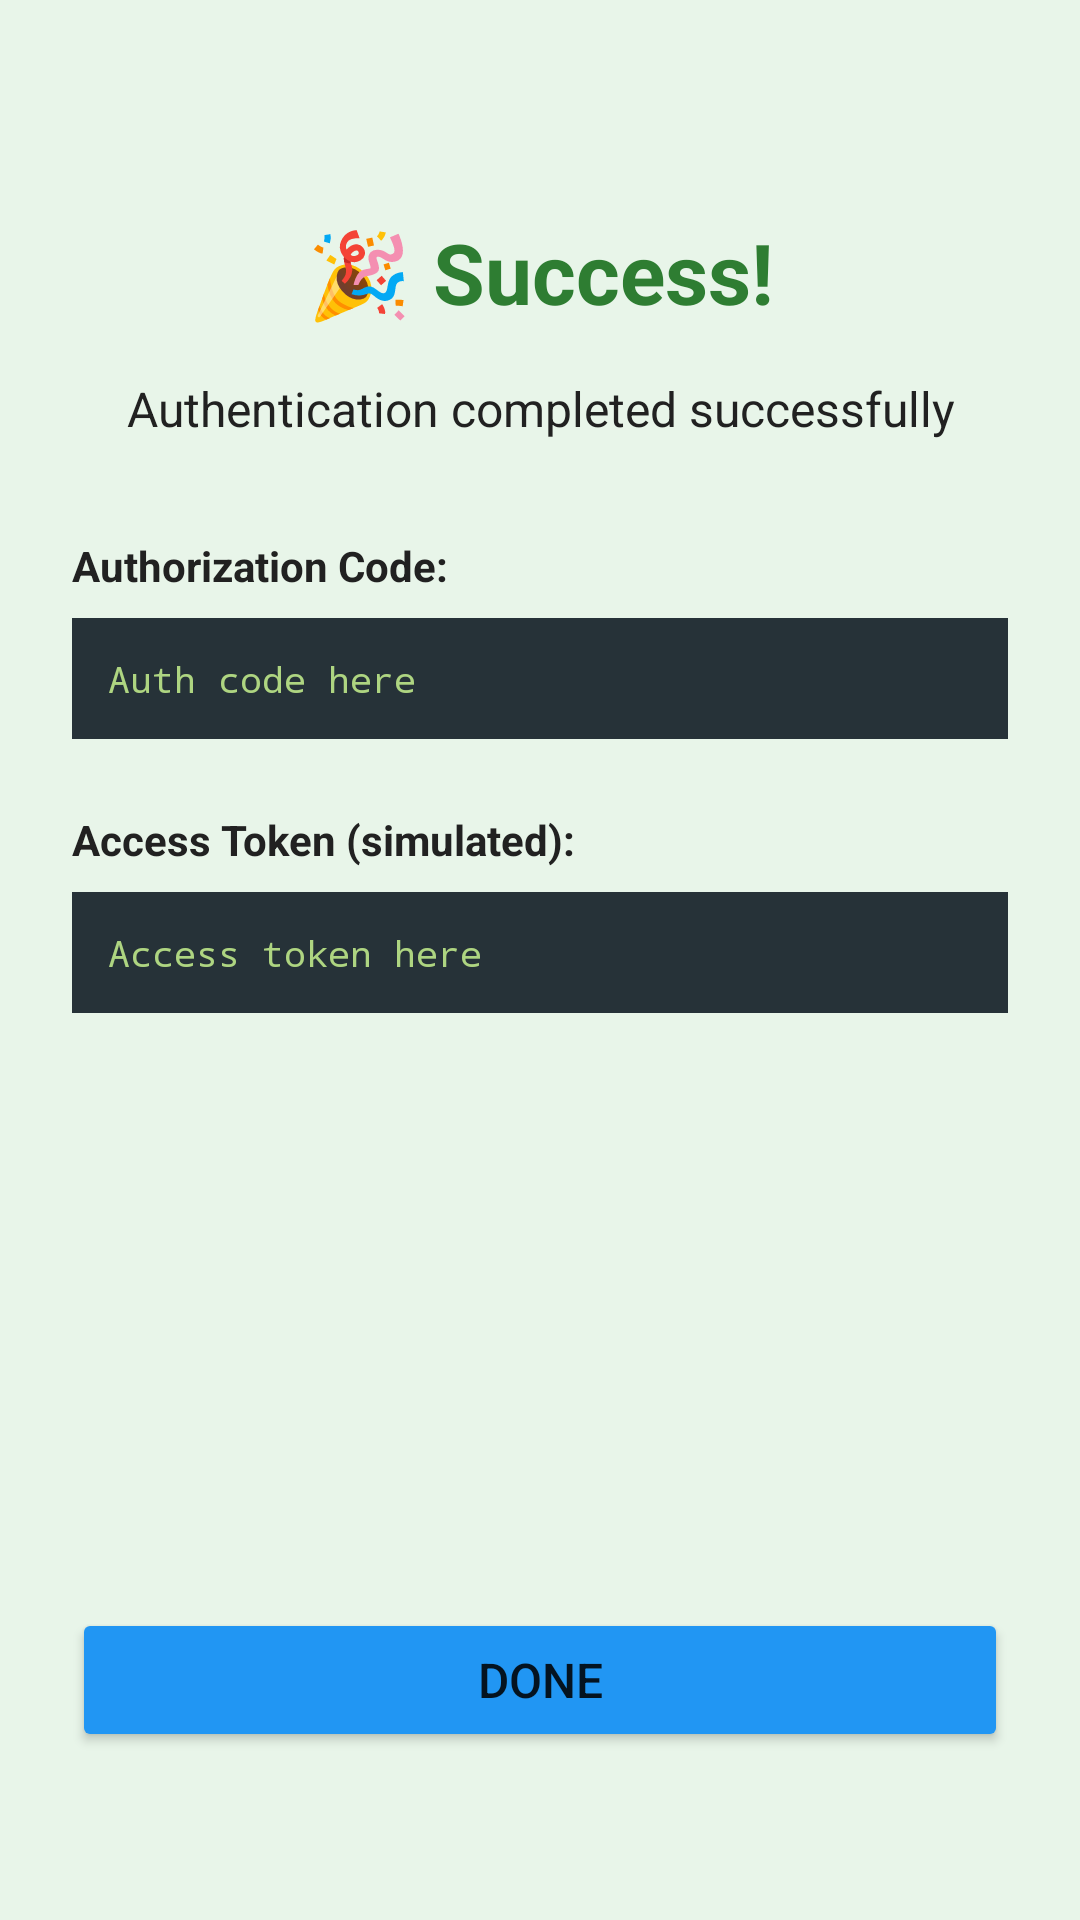

Here is an Android app screen rendered from its layout file. Give the layout XML and the strings, colors and styles it references.
<!-- AndroidManifest.xml: application theme Theme.OAuth2AndroidExample -->
<!-- res/layout/activity_success.xml -->
<?xml version="1.0" encoding="utf-8"?>
<androidx.constraintlayout.widget.ConstraintLayout 
    xmlns:android="http://schemas.android.com/apk/res/android"
    xmlns:app="http://schemas.android.com/apk/res-auto"
    xmlns:tools="http://schemas.android.com/tools"
    android:layout_width="match_parent"
    android:layout_height="match_parent"
    android:padding="24dp"
    android:background="@color/successBackground"
    tools:context=".SuccessActivity">

    <TextView
        android:id="@+id/tvSuccessTitle"
        android:layout_width="0dp"
        android:layout_height="wrap_content"
        android:text="@string/success_title"
        android:textSize="28sp"
        android:textStyle="bold"
        android:gravity="center"
        android:textColor="@color/successText"
        app:layout_constraintTop_toTopOf="parent"
        app:layout_constraintStart_toStartOf="parent"
        app:layout_constraintEnd_toEndOf="parent"
        android:layout_marginTop="48dp"/>

    <TextView
        android:id="@+id/tvMessage"
        android:layout_width="0dp"
        android:layout_height="wrap_content"
        android:text="@string/success_message"
        android:textSize="16sp"
        android:gravity="center"
        android:textColor="@color/primaryText"
        app:layout_constraintTop_toBottomOf="@id/tvSuccessTitle"
        app:layout_constraintStart_toStartOf="parent"
        app:layout_constraintEnd_toEndOf="parent"
        android:layout_marginTop="16dp"/>

    <TextView
        android:id="@+id/tvAuthCodeLabel"
        android:layout_width="0dp"
        android:layout_height="wrap_content"
        android:text="@string/auth_code_label"
        android:textSize="14sp"
        android:textStyle="bold"
        android:textColor="@color/primaryText"
        app:layout_constraintTop_toBottomOf="@id/tvMessage"
        app:layout_constraintStart_toStartOf="parent"
        app:layout_constraintEnd_toEndOf="parent"
        android:layout_marginTop="32dp"/>

    <TextView
        android:id="@+id/tvAuthCode"
        android:layout_width="0dp"
        android:layout_height="wrap_content"
        android:text="Auth code here"
        android:textSize="12sp"
        android:fontFamily="monospace"
        android:padding="12dp"
        android:background="@color/codeBackground"
        android:textColor="@color/codeText"
        app:layout_constraintTop_toBottomOf="@id/tvAuthCodeLabel"
        app:layout_constraintStart_toStartOf="parent"
        app:layout_constraintEnd_toEndOf="parent"
        android:layout_marginTop="8dp"/>

    <TextView
        android:id="@+id/tvTokenLabel"
        android:layout_width="0dp"
        android:layout_height="wrap_content"
        android:text="@string/access_token_label"
        android:textSize="14sp"
        android:textStyle="bold"
        android:textColor="@color/primaryText"
        app:layout_constraintTop_toBottomOf="@id/tvAuthCode"
        app:layout_constraintStart_toStartOf="parent"
        app:layout_constraintEnd_toEndOf="parent"
        android:layout_marginTop="24dp"/>

    <TextView
        android:id="@+id/tvAccessToken"
        android:layout_width="0dp"
        android:layout_height="wrap_content"
        android:text="Access token here"
        android:textSize="12sp"
        android:fontFamily="monospace"
        android:padding="12dp"
        android:background="@color/codeBackground"
        android:textColor="@color/codeText"
        app:layout_constraintTop_toBottomOf="@id/tvTokenLabel"
        app:layout_constraintStart_toStartOf="parent"
        app:layout_constraintEnd_toEndOf="parent"
        android:layout_marginTop="8dp"/>

    <Button
        android:id="@+id/btnDone"
        android:layout_width="0dp"
        android:layout_height="wrap_content"
        android:text="@string/done"
        android:textSize="16sp"
        android:backgroundTint="@color/primaryButton"
        app:layout_constraintBottom_toBottomOf="parent"
        app:layout_constraintStart_toStartOf="parent"
        app:layout_constraintEnd_toEndOf="parent"
        android:layout_marginBottom="32dp"/>

</androidx.constraintlayout.widget.ConstraintLayout>
<!-- resources referenced by this layout -->
<resources>
  <color name="codeBackground">#263238</color>
  <color name="codeText">#AED581</color>
  <color name="primaryButton">#2196F3</color>
  <color name="primaryText">#212121</color>
  <color name="successBackground">#E8F5E9</color>
  <color name="successText">#2E7D32</color>
  <string name="access_token_label">Access Token (simulated):</string>
  <string name="auth_code_label">Authorization Code:</string>
  <string name="done">Done</string>
  <string name="success_message">Authentication completed successfully</string>
  <string name="success_title">🎉 Success!</string>
  <style name="Theme.OAuth2AndroidExample" parent="Theme.MaterialComponents.DayNight.DarkActionBar">
          
          <item name="colorPrimary">@color/purple_500</item>
          <item name="colorPrimaryVariant">@color/purple_700</item>
          <item name="colorOnPrimary">@color/white</item>
          
          <item name="colorSecondary">@color/teal_200</item>
          <item name="colorSecondaryVariant">@color/teal_700</item>
          <item name="colorOnSecondary">@color/black</item>
          
          <item name="android:statusBarColor">?attr/colorPrimaryVariant</item>
      </style>
  <color name="purple_500">#FF6200EE</color>
  <color name="purple_700">#FF3700B3</color>
  <color name="white">#FFFFFFFF</color>
  <color name="teal_200">#FF03DAC5</color>
  <color name="teal_700">#FF018786</color>
  <color name="black">#FF000000</color>
</resources>
